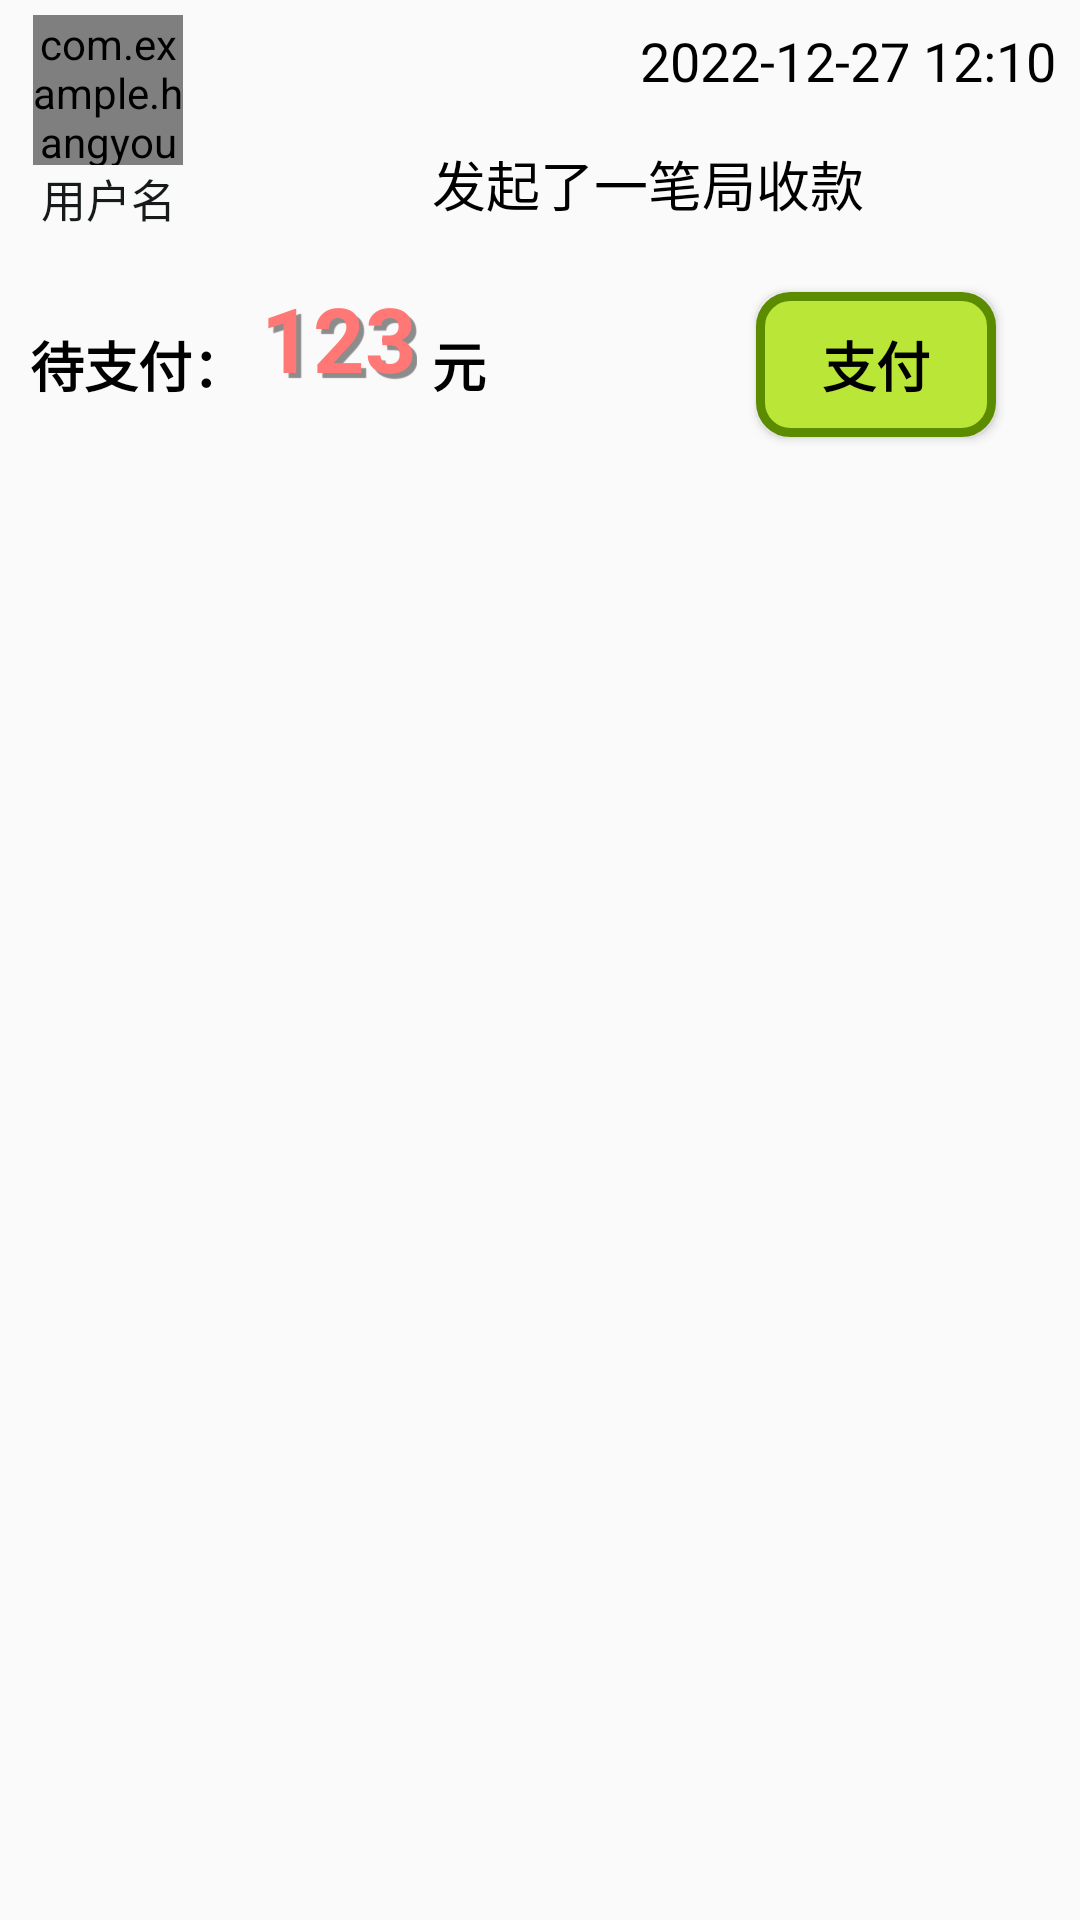

Layout XML and referenced resources for this Android screen:
<!-- AndroidManifest.xml: application theme Theme.Hangyou -->
<!-- res/layout/collect_money_other.xml -->
<?xml version="1.0" encoding="utf-8"?>
<LinearLayout xmlns:android="http://schemas.android.com/apk/res/android"
    xmlns:app="http://schemas.android.com/apk/res-auto"
    xmlns:tools="http://schemas.android.com/tools"
    android:layout_width="match_parent"
    android:layout_height="match_parent"
    android:orientation="vertical">

    <LinearLayout
        android:layout_width="match_parent"
        android:layout_height="wrap_content"
        android:orientation="horizontal"
        android:baselineAligned="false">

        <LinearLayout
            android:layout_weight="1"
            android:layout_width="0dp"
            android:layout_height="match_parent"
            android:orientation="vertical"
            android:gravity="center"
            app:layout_constraintTop_toTopOf="parent">
            <com.example.hangyou.ui.home.CircleImageView
                android:layout_width="50dp"
                android:layout_height="50dp"
                android:layout_gravity="center"
                android:src="@drawable/head_portrait">
            </com.example.hangyou.ui.home.CircleImageView>
            <TextView
                android:id="@+id/comment_username"
                android:layout_width="match_parent"
                android:layout_height="wrap_content"
                android:text="用户名"
                android:textColor="#171A1A"
                android:textSize="15sp"
                android:gravity="center">
            </TextView>
        </LinearLayout>

        <LinearLayout
            android:layout_weight="4"
            android:layout_width="0dp"
            android:layout_height="match_parent"
            android:orientation="vertical"
            android:gravity="center">
            <TextView
                android:id="@+id/collect_money_time"
                android:layout_width="match_parent"
                android:layout_height="40dp"
                android:gravity="right"
                android:padding="8dp"
                android:text="2022-12-27 12:10"
                android:textColor="@color/gray_13"
                android:textSize="18sp" />

            <TextView
                android:id="@+id/comment_content"
                android:layout_width="match_parent"
                android:layout_height="match_parent"
                android:gravity="center"
                android:padding="8dp"
                android:text="发起了一笔局收款"
                android:textColor="@color/gray_13"
                android:textSize="18sp" />
        </LinearLayout>
    </LinearLayout>

    <LinearLayout
        android:layout_width="match_parent"
        android:layout_height="wrap_content"
        android:orientation="horizontal"
        android:layout_marginStart="10dp"
        android:layout_marginEnd="10dp"
        android:layout_marginTop="10dp">

        <TextView
            android:layout_width="wrap_content"
            android:layout_height="match_parent"
            android:text="待支付："
            android:textStyle="bold"
            android:textColor="@color/gray_13"
            android:textSize="18sp"
            android:gravity="center">
        </TextView>

        <TextView
            android:id="@+id/need_pay_money"
            android:layout_width="wrap_content"
            android:layout_height="match_parent"
            android:layout_marginStart="5dp"
            android:text="123"
            android:textStyle="bold"
            android:textColor="@color/red_4"
            android:textSize="30sp"
            android:gravity="top"
            android:shadowColor="@color/gray_7"
            android:shadowRadius="0.1"
            android:shadowDx="5"
            android:shadowDy="5">
        </TextView>

        <TextView
            android:layout_width="wrap_content"
            android:layout_height="match_parent"
            android:layout_marginStart="5dp"
            android:text="元"
            android:textStyle="bold"
            android:textColor="@color/gray_13"
            android:textSize="18sp"
            android:gravity="center">
        </TextView>

        <Button
            android:id="@+id/change_time"
            android:layout_width="80dp"
            android:layout_height="match_parent"
            android:layout_marginStart="90dp"
            android:layout_marginTop="5dp"
            android:layout_marginBottom="5dp"
            android:text="支付"
            android:textSize="18sp"
            android:textStyle="bold"
            android:textColor="@color/gray_13"
            android:background="@drawable/button_light_lime">
        </Button>

    </LinearLayout>

</LinearLayout>
<!-- resources referenced by this layout -->
<resources>
  <color name="gray_13">#000000</color>
  <color name="gray_7">#8c8c8c</color>
  <color name="red_4">#ff7875</color>
  <!-- drawable button_light_lime (drawable) -->
  <?xml version="1.0" encoding="utf-8"?>
  <shape xmlns:android="http://schemas.android.com/apk/res/android">
      
      <corners android:radius="10dp"/>
      
      
      <stroke
          android:width="3dp"
          android:color="@color/lime_8"/>
      <gradient
          android:startColor="@color/lime_5"
          android:centerColor="@color/lime_5"
          android:endColor="@color/lime_5"/>
  </shape>
  <!-- drawable head_portrait: jpg bitmap (drawable-v24, 108849 bytes) -->
  <style name="Theme.Hangyou" parent="Theme.MaterialComponents.DayNight.NoActionBar.Bridge">
          
          <item name="colorPrimary">@color/purple_5</item>
          <item name="colorPrimaryVariant">@color/purple_7</item>
          <item name="colorOnPrimary">@color/gray_1</item>
          
          <item name="colorSecondary">@color/lime_2</item>
          <item name="colorSecondaryVariant">@color/lime_7</item>
          <item name="colorOnSecondary">@color/gray_13</item>
          
          <item name="android:statusBarColor" tools:targetApi="l">?attr/colorPrimaryVariant</item>
          
      </style>
  <color name="lime_8">#5b8c00</color>
  <color name="lime_5">#bae637</color>
  <color name="purple_5">#9254de</color>
  <color name="purple_7">#531dab</color>
  <color name="gray_1">#ffffff</color>
  <color name="lime_2">#f4ffb8</color>
  <color name="lime_7">#7cb305</color>
</resources>
